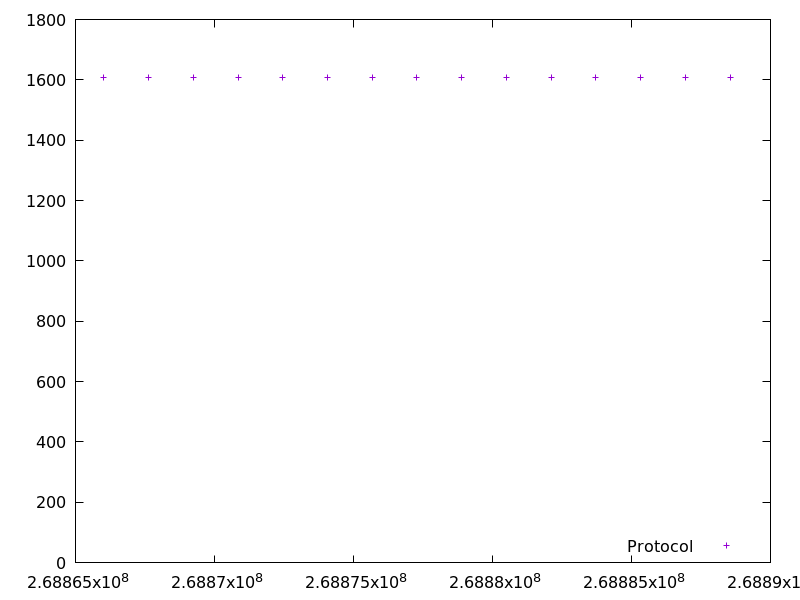

Values plotted in this chart, from the file beside it:
268866017.97796196, 1608.495461
268867627, 1608
268869235, 1608
268870845, 1608
268872454, 1608
268874063, 1608
268875673, 1608
268877282, 1608
268878891, 1608
268880501, 1608
268882109, 1608
268883718, 1608
268885327, 1608
268886935, 1608
268888546, 1609
